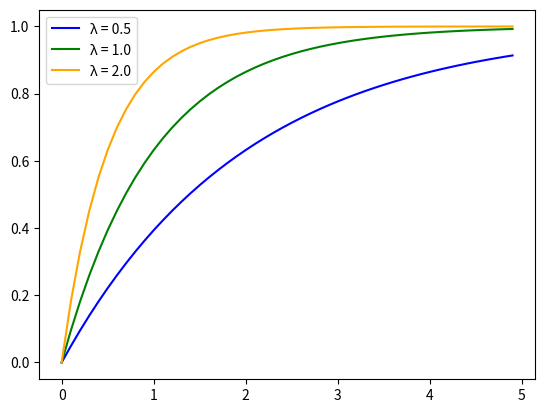

Generate this figure with matplotlib:
import matplotlib.pyplot as plt
import numpy as np


def exponential_distribution(x, _lambda=1.0):
    return 1 - np.exp(-_lambda * x)


def exponential_distribution_plot():
    x = np.arange(0, 5, 0.1)
    y1 = exponential_distribution(x, 0.5)
    y2 = exponential_distribution(x, 1.0)
    y3 = exponential_distribution(x, 2.0)
    plt.plot(x, y1, color='blue', label='λ = 0.5')
    plt.plot(x, y2, color='green', label='λ = 1.0')
    plt.plot(x, y3, color='orange', label='λ = 2.0')
    plt.legend()
    plt.show()


def main():
    exponential_distribution_plot()


if __name__ == '__main__':
    main()
